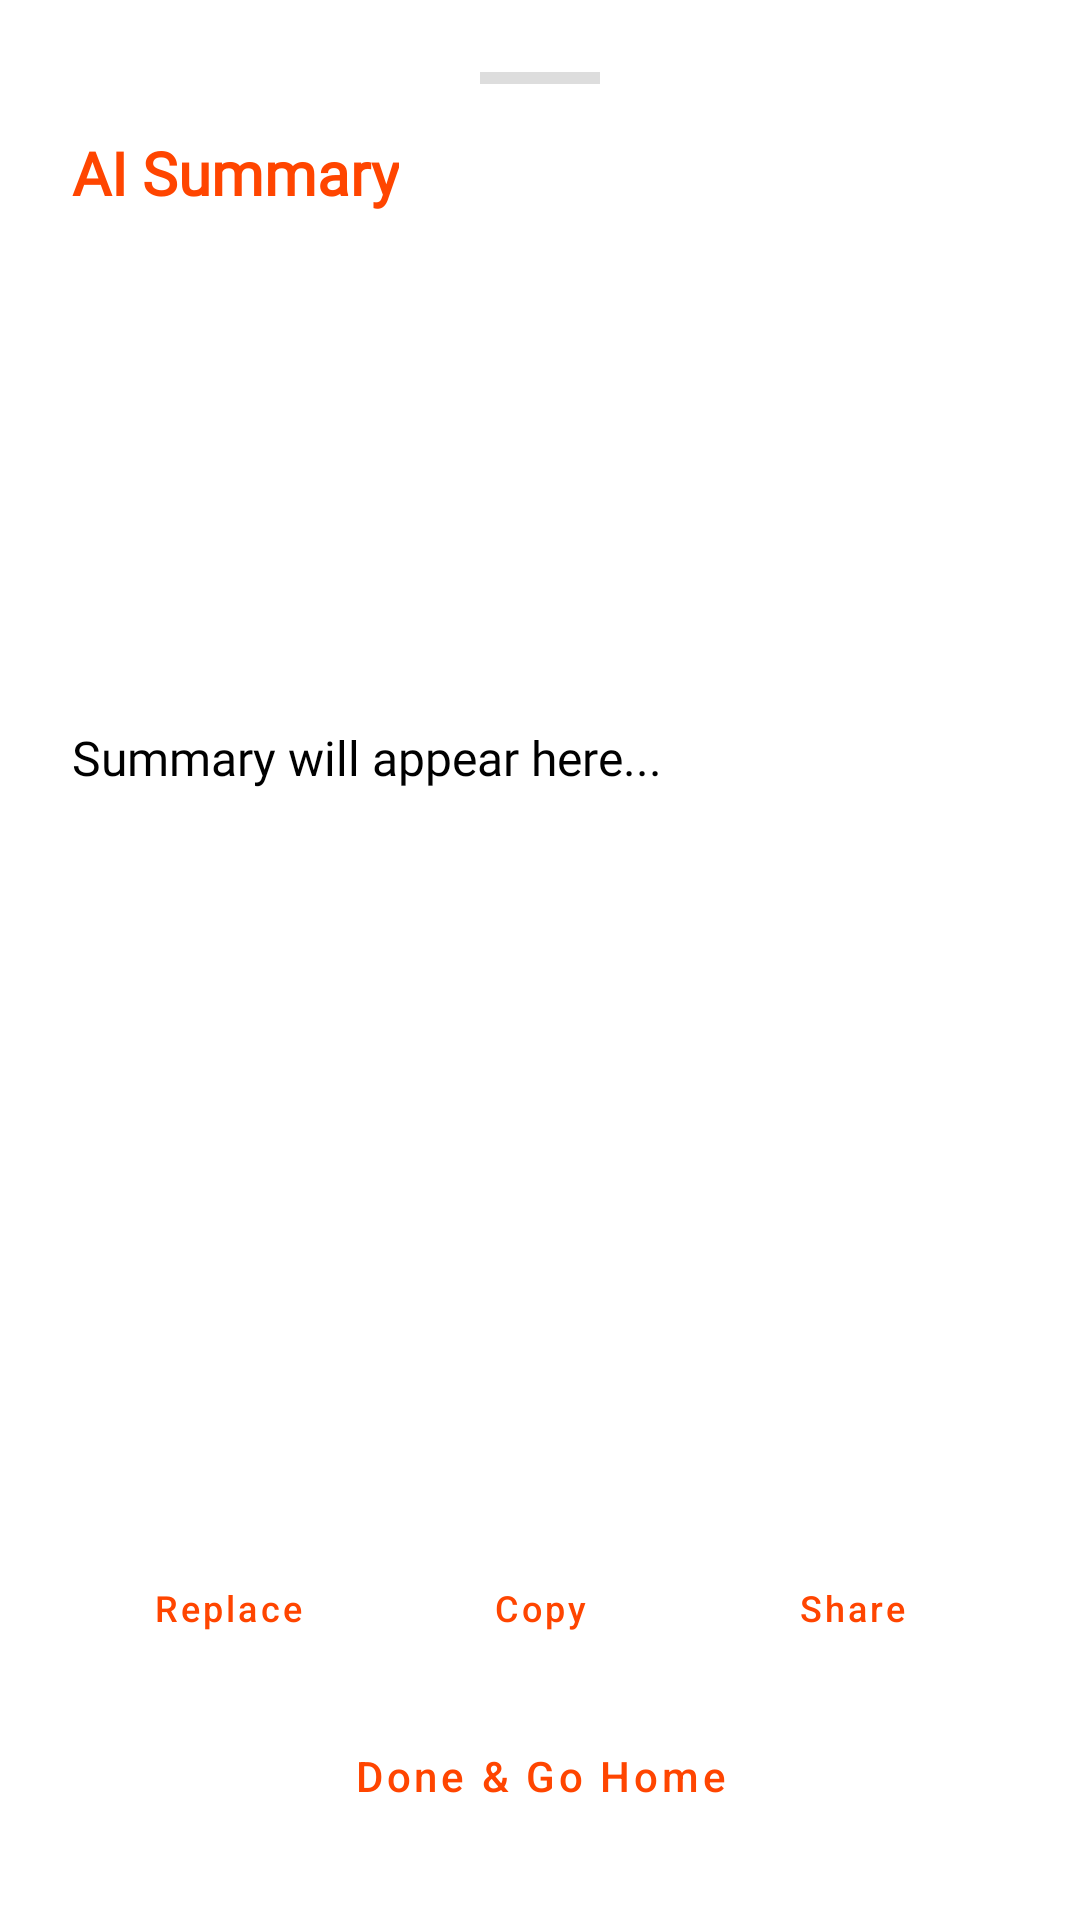

Produce the Android XML layout that renders to this screen, including the resource entries it uses.
<!-- AndroidManifest.xml: application theme Theme.NotesTaker -->
<!-- res/layout/bottom_sheet_summary.xml -->
<?xml version="1.0" encoding="utf-8"?>
<androidx.constraintlayout.widget.ConstraintLayout xmlns:android="http://schemas.android.com/apk/res/android"
    xmlns:app="http://schemas.android.com/apk/res-auto"
    android:layout_width="match_parent"
    android:layout_height="wrap_content"
    android:padding="24dp"
    android:background="@drawable/bottom_sheet_background">

    <View
        android:id="@+id/dragHandle"
        android:layout_width="40dp"
        android:layout_height="4dp"
        android:background="#DDDDDD"
        app:layout_constraintEnd_toEndOf="parent"
        app:layout_constraintStart_toStartOf="parent"
        app:layout_constraintTop_toTopOf="parent" />

    <TextView
        android:id="@+id/summaryTitle"
        android:layout_width="wrap_content"
        android:layout_height="wrap_content"
        android:layout_marginTop="16dp"
        android:fontFamily="@font/poppins"
        android:text="AI Summary"
        android:textColor="@color/orangeRed"
        android:textSize="20sp"
        android:textStyle="bold"
        app:layout_constraintStart_toStartOf="parent"
        app:layout_constraintTop_toBottomOf="@id/dragHandle" />

    <ProgressBar
        android:id="@+id/summaryProgressBar"
        android:layout_width="wrap_content"
        android:layout_height="wrap_content"
        android:indeterminateTint="@color/orangeRed"
        android:visibility="gone"
        app:layout_constraintBottom_toTopOf="@+id/buttonContainer"
        app:layout_constraintEnd_toEndOf="parent"
        app:layout_constraintStart_toStartOf="parent"
        app:layout_constraintTop_toBottomOf="@id/summaryTitle" />

    <androidx.core.widget.NestedScrollView
        android:id="@+id/summaryScrollView"
        android:layout_width="0dp"
        android:layout_height="wrap_content"
        android:layout_marginTop="16dp"
        android:layout_marginBottom="16dp"
        android:minHeight="100dp"
        app:layout_constrainedHeight="true"
        app:layout_constraintBottom_toTopOf="@+id/buttonContainer"
        app:layout_constraintEnd_toEndOf="parent"
        app:layout_constraintHeight_max="300dp"
        app:layout_constraintStart_toStartOf="parent"
        app:layout_constraintTop_toBottomOf="@id/summaryTitle">

        <TextView
            android:id="@+id/summaryText"
            android:layout_width="match_parent"
            android:layout_height="wrap_content"
            android:fontFamily="@font/poppins"
            android:lineSpacingExtra="6dp"
            android:text="Summary will appear here..."
            android:textColor="@color/black"
            android:textSize="16sp" />
    </androidx.core.widget.NestedScrollView>

    <LinearLayout
        android:id="@+id/buttonContainer"
        android:layout_width="0dp"
        android:layout_height="wrap_content"
        android:orientation="vertical"
        app:layout_constraintBottom_toBottomOf="parent"
        app:layout_constraintEnd_toEndOf="parent"
        app:layout_constraintStart_toStartOf="parent">

        <LinearLayout
            android:layout_width="match_parent"
            android:layout_height="wrap_content"
            android:gravity="center"
            android:orientation="horizontal">

            <Button
                android:id="@+id/replaceButton"
                style="@style/Widget.MaterialComponents.Button.TextButton"
                android:layout_width="0dp"
                android:layout_height="wrap_content"
                android:layout_weight="1"
                android:text="Replace"
                android:textAllCaps="false"
                android:textColor="@color/orangeRed"
                android:textSize="12sp" />

            <Button
                android:id="@+id/copyButton"
                style="@style/Widget.MaterialComponents.Button.TextButton"
                android:layout_width="0dp"
                android:layout_height="wrap_content"
                android:layout_weight="1"
                android:text="Copy"
                android:textAllCaps="false"
                android:textColor="@color/orangeRed"
                android:textSize="12sp" />

            <Button
                android:id="@+id/shareButton"
                style="@style/Widget.MaterialComponents.Button.TextButton"
                android:layout_width="0dp"
                android:layout_height="wrap_content"
                android:layout_weight="1"
                android:text="Share"
                android:textAllCaps="false"
                android:textColor="@color/orangeRed"
                android:textSize="12sp" />

        </LinearLayout>

        <Button
            android:id="@+id/doneGoHomeButton"
            style="@style/Widget.MaterialComponents.Button.OutlinedButton"
            android:layout_width="match_parent"
            android:layout_height="wrap_content"
            android:layout_marginTop="8dp"
            android:text="Done &amp; Go Home"
            android:textAllCaps="false"
            android:textColor="@color/orangeRed"
            app:strokeColor="@color/orangeRed" />
    </LinearLayout>

</androidx.constraintlayout.widget.ConstraintLayout>
<!-- resources referenced by this layout -->
<resources>
  <color name="black">#FF000000</color>
  <color name="orangeRed">#FF4500</color>
  <style name="Theme.NotesTaker" parent="Base.Theme.NotesTaker" />
  <style name="Base.Theme.NotesTaker" parent="Theme.MaterialComponents.DayNight.DarkActionBar">
          
           <item name="colorPrimary">@color/lightSalmon</item>
           <item name="colorPrimaryVariant">@color/lightSalmon</item>
           <item name="colorOnPrimary">@color/white</item>
  
          //secondary color
          <item name="colorSecondary">@color/lightSalmon</item>
          <item name="colorSecondaryVariant">@color/lightSalmon</item>
          <item name="colorOnSecondary">@color/black</item>
  
          //status bar color
          <item name="android:statusBarColor">?attr/colorPrimaryVariant</item>
  
      </style>
  <color name="lightSalmon">#FFA07A</color>
  <color name="white">#FFFFFFFF</color>
</resources>
